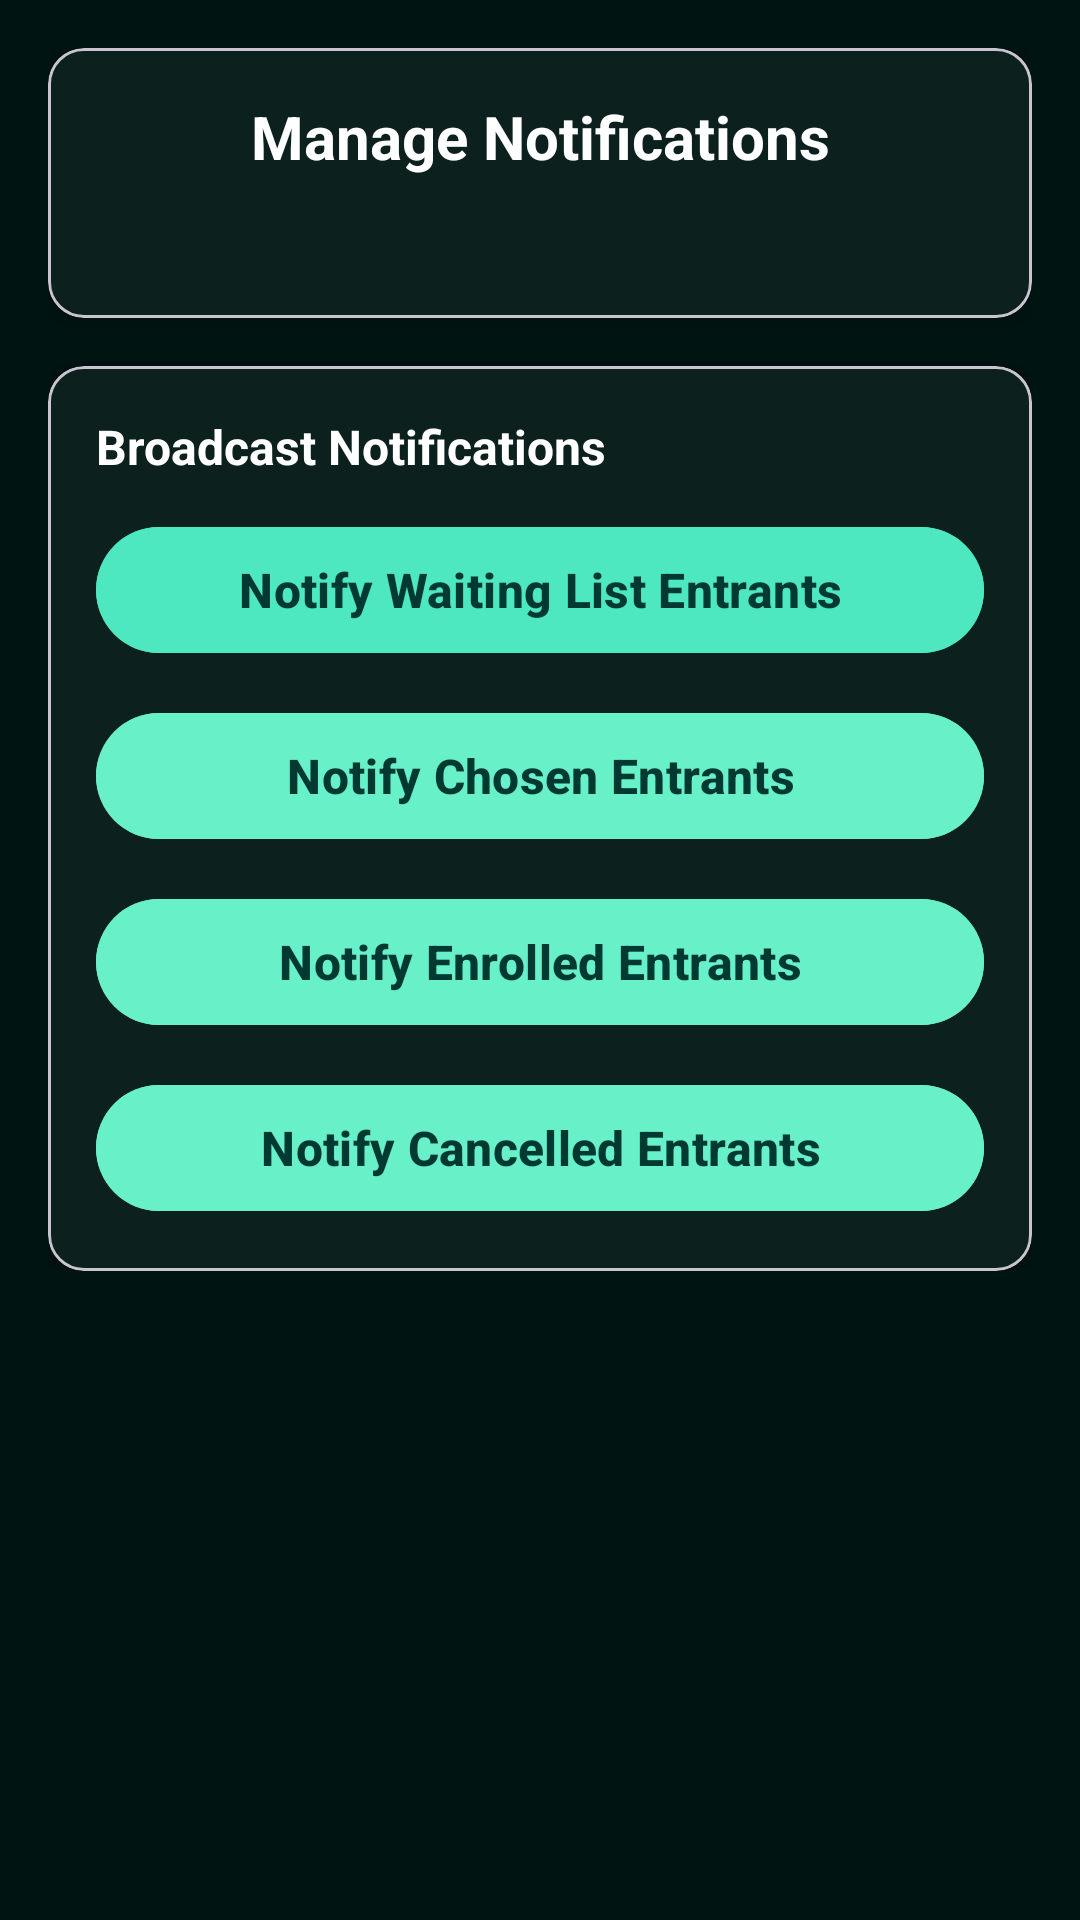

Produce the Android XML layout that renders to this screen, including the resource entries it uses.
<!-- AndroidManifest.xml: application theme Theme.KickOff -->
<!-- res/layout/activity_manage_notifications.xml -->
<?xml version="1.0" encoding="utf-8"?>
<ScrollView xmlns:android="http://schemas.android.com/apk/res/android"
    xmlns:app="http://schemas.android.com/apk/res-auto"
    android:layout_width="match_parent"
    android:layout_height="match_parent"
    android:background="#001411">

    <LinearLayout
        android:layout_width="match_parent"
        android:layout_height="wrap_content"
        android:orientation="vertical"
        android:padding="16dp">

        <com.google.android.material.card.MaterialCardView
            android:layout_width="match_parent"
            android:layout_height="wrap_content"
            app:cardCornerRadius="12dp"
            app:cardBackgroundColor="#0C211E"
            app:cardElevation="4dp">

            <LinearLayout
                android:layout_width="match_parent"
                android:layout_height="wrap_content"
                android:orientation="vertical"
                android:padding="16dp">

                <TextView
                    android:id="@+id/tv_event_name"
                    android:layout_width="match_parent"
                    android:layout_height="wrap_content"
                    android:text="@string/manage_notifications_title"
                    android:textColor="#FFFFFF"
                    android:textSize="20sp"
                    android:textStyle="bold"
                    android:gravity="center"
                    android:layout_marginBottom="12dp" />

                <TextView
                    android:id="@+id/tv_stats"
                    android:layout_width="match_parent"
                    android:layout_height="wrap_content"
                    android:text=""
                    android:textColor="#C7D3D0"
                    android:textSize="14sp"
                    android:gravity="center" />
            </LinearLayout>
        </com.google.android.material.card.MaterialCardView>

        <com.google.android.material.card.MaterialCardView
            android:layout_width="match_parent"
            android:layout_height="wrap_content"
            android:layout_marginTop="16dp"
            app:cardCornerRadius="12dp"
            app:cardBackgroundColor="#0C211E"
            app:cardElevation="4dp">

            <LinearLayout
                android:layout_width="match_parent"
                android:layout_height="wrap_content"
                android:orientation="vertical"
                android:padding="16dp">

                <TextView
                    android:layout_width="match_parent"
                    android:layout_height="wrap_content"
                    android:text="@string/manage_notifications_actions"
                    android:textColor="#FFFFFF"
                    android:textSize="16sp"
                    android:textStyle="bold"
                    android:layout_marginBottom="12dp" />

                <com.google.android.material.button.MaterialButton
                    android:id="@+id/btn_notify_waitlist"
                    android:layout_width="match_parent"
                    android:layout_height="50dp"
                    android:text="@string/notify_waitlist_group"
                    android:textColor="#003932"
                    android:textSize="16sp"
                    android:textStyle="bold"
                    android:textAllCaps="false"
                    android:backgroundTint="#4DE8C0"
                    app:cornerRadius="999dp" />

                <com.google.android.material.button.MaterialButton
                    android:id="@+id/btn_notify_chosen"
                    android:layout_width="match_parent"
                    android:layout_height="50dp"
                    android:layout_marginTop="12dp"
                    android:text="@string/notify_chosen_group"
                    android:textColor="#003932"
                    android:textSize="16sp"
                    android:textStyle="bold"
                    android:textAllCaps="false"
                    android:backgroundTint="#68F0C9"
                    app:cornerRadius="999dp" />

                <com.google.android.material.button.MaterialButton
                    android:id="@+id/btn_notify_enrolled"
                    android:layout_width="match_parent"
                    android:layout_height="50dp"
                    android:layout_marginTop="12dp"
                    android:text="@string/notify_enrolled_group"
                    android:textColor="#003932"
                    android:textSize="16sp"
                    android:textStyle="bold"
                    android:textAllCaps="false"
                    android:backgroundTint="#68F0C9"
                    app:cornerRadius="999dp" />

                <com.google.android.material.button.MaterialButton
                    android:id="@+id/btn_notify_cancelled"
                    android:layout_width="match_parent"
                    android:layout_height="50dp"
                    android:layout_marginTop="12dp"
                    android:text="@string/notify_cancelled_group"
                    android:textColor="#003932"
                    android:textSize="16sp"
                    android:textStyle="bold"
                    android:textAllCaps="false"
                    android:backgroundTint="#68F0C9"
                    app:cornerRadius="999dp" />
            </LinearLayout>
        </com.google.android.material.card.MaterialCardView>

        <ProgressBar
            android:id="@+id/progress_bar"
            android:layout_width="wrap_content"
            android:layout_height="wrap_content"
            android:layout_gravity="center"
            android:layout_marginTop="24dp"
            android:visibility="gone" />

    </LinearLayout>
</ScrollView>
<!-- resources referenced by this layout -->
<resources>
  <string name="manage_notifications_actions">Broadcast Notifications</string>
  <string name="manage_notifications_title">Manage Notifications</string>
  <string name="notify_cancelled_group">Notify Cancelled Entrants</string>
  <string name="notify_chosen_group">Notify Chosen Entrants</string>
  <string name="notify_enrolled_group">Notify Enrolled Entrants</string>
  <string name="notify_waitlist_group">Notify Waiting List Entrants</string>
  <style name="Theme.KickOff" parent="Base.Theme.KickOff" />
  <style name="Base.Theme.KickOff" parent="Theme.Material3.DayNight.NoActionBar">
          
          <item name="colorPrimary">@color/ko_surface</item>
          <item name="colorOnPrimary">@color/ko_text_primary</item>
          <item name="colorSurface">@color/ko_surface</item>
          <item name="colorOnSurface">@color/ko_text_primary</item>
          <item name="android:statusBarColor">@color/ko_surface</item>
          
          <item name="android:windowBackground">@color/ko_surface</item>
          
          <item name="android:windowLightStatusBar">false</item>
      </style>
  <color name="ko_surface">#13211D</color>
  <color name="ko_text_primary">#FFFFFFFF</color>
</resources>
